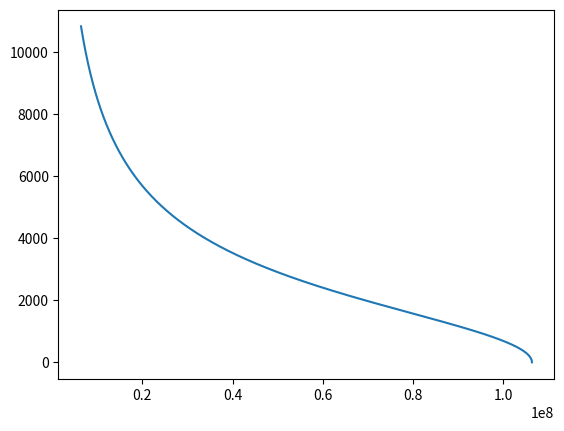

Generate this figure with matplotlib:
import numpy as np
from scipy.integrate import odeint
import matplotlib.pyplot as plt

 
def radio_function(v, r):
    dvdr = -(G*M/(v*r**2))
    return dvdr

v0 = 0.1
R = 6378.1*10**3
r = np.arange(10**8+R, R, -1000)
G = 6.67*10**(-11)
M = 5.973*10**24

n_t = odeint(radio_function, v0, r)
 
plt.plot(r, n_t[:,0])
plt.savefig('s.png')